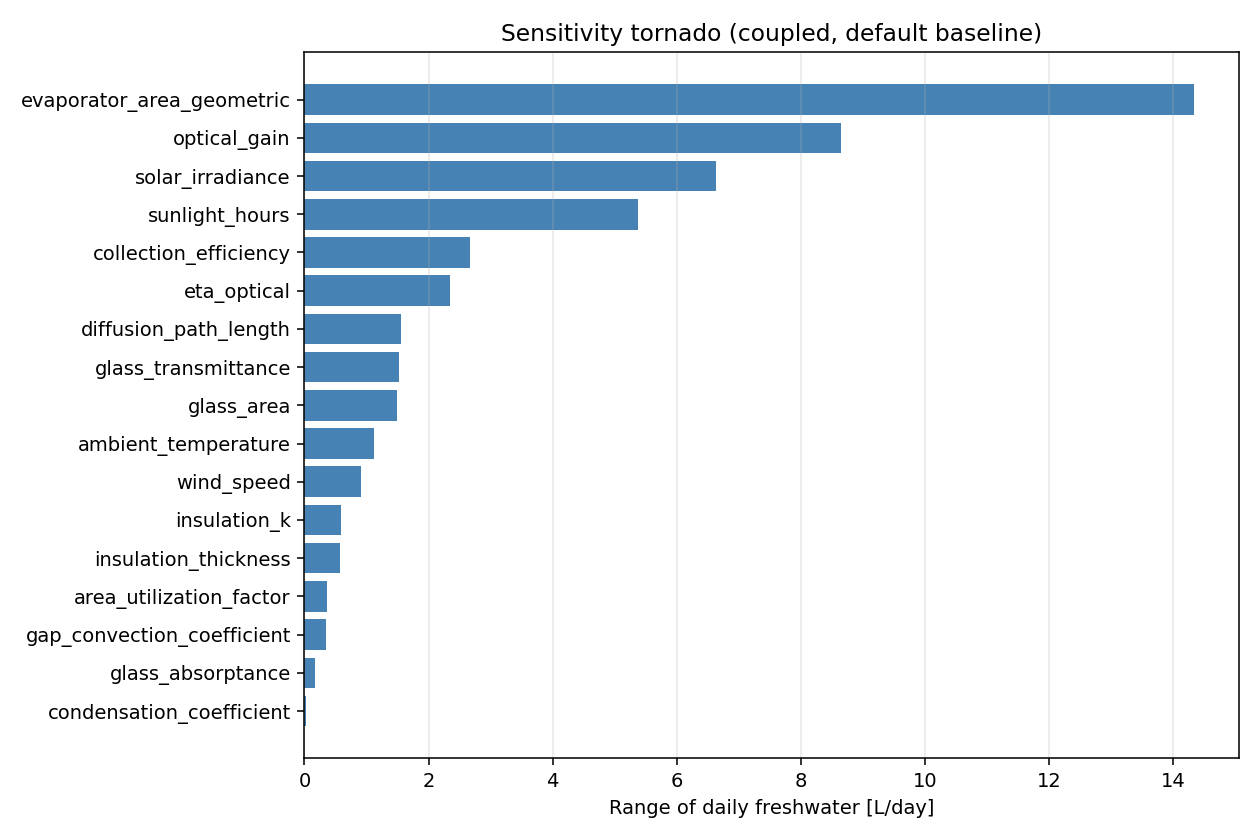

Source data for this figure (header and first rows):
parameter, low_value, high_value, low_output, high_output, range_output, percent_change
evaporator_area_geometric, 0.5, 2.0, 3.845, 18.19, 14.34, 167
optical_gain, 1.0, 2.2, 5.114, 13.77, 8.652, 100.8
solar_irradiance, 500.0, 1000, 4.702, 11.33, 6.626, 77.17
sunlight_hours, 5.0, 10.0, 5.366, 10.73, 5.366, 62.5
collection_efficiency, 0.7, 0.98, 6.678, 9.349, 2.671, 31.11
eta_optical, 0.75, 0.95, 6.835, 9.181, 2.346, 27.33
diffusion_path_length, 0.005, 0.06, 9.271, 7.718, 1.552, 18.08
glass_transmittance, 0.8, 0.93, 7.412, 8.942, 1.53, 17.82
glass_area, 0.8, 2.5, 9.051, 7.56, 1.491, 17.36
ambient_temperature, 20.0, 40.0, 8.023, 9.143, 1.12, 13.05
wind_speed, 0.5, 5.0, 8.988, 8.083, 0.9056, 10.55
insulation_k, 0.03, 0.08, 8.709, 8.112, 0.5965, 6.947
insulation_thickness, 0.03, 0.1, 8.267, 8.833, 0.5657, 6.589
area_utilization_factor, 0.6, 1.0, 8.33, 8.695, 0.3652, 4.253
gap_convection_coefficient, 0.5, 5.0, 8.706, 8.355, 0.3507, 4.084
glass_absorptance, 0.02, 0.1, 8.518, 8.695, 0.1773, 2.065
condensation_coefficient, 2000, 15000, 8.57, 8.588, 0.01861, 0.2167
